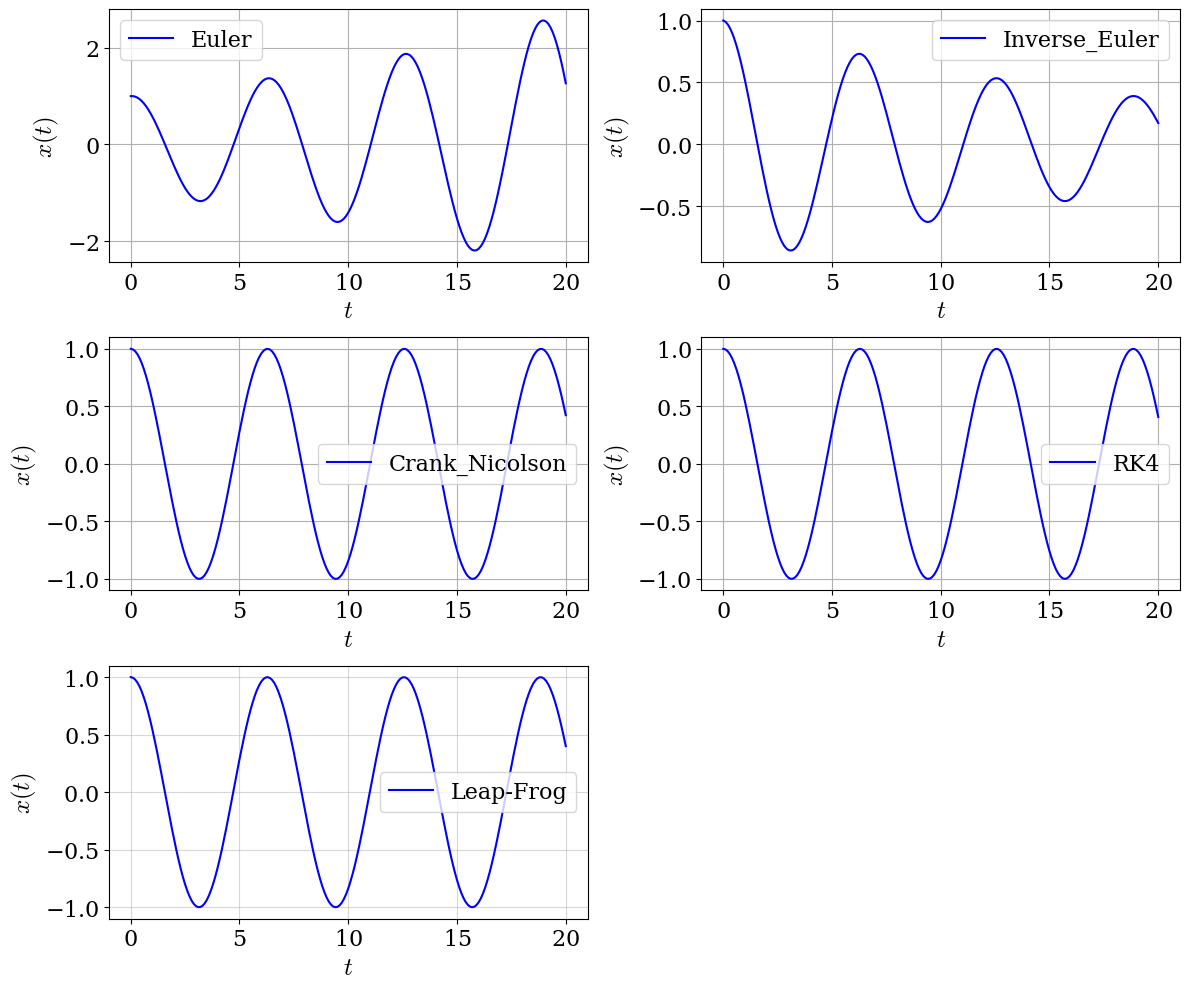
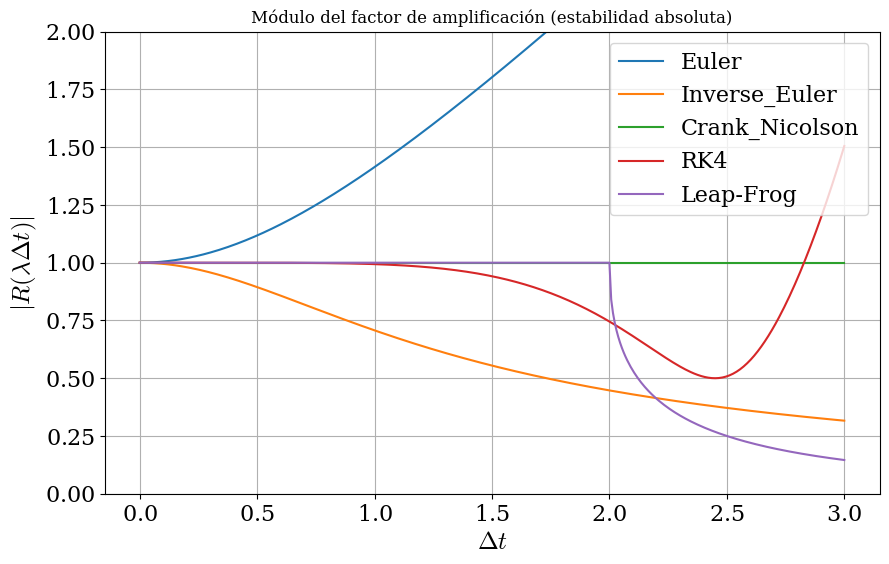

Source code (Python) for these figures, in order:
import numpy as np
import matplotlib.pyplot as plt
from scipy.optimize import root

# Configuración estilo
plt.rcParams.update({
    "text.usetex": False,
    "font.family": "serif",
    "font.serif": ["Computer Modern Roman", "Times New Roman", "DejaVu Serif"],
    "mathtext.fontset": "cm",
    "axes.formatter.use_mathtext": True,
    "legend.fontsize": 16,
    "axes.labelsize": 18,
    "xtick.labelsize": 16,
    "ytick.labelsize": 16,
})

def Euler(F, U, t, dt):
    return U + dt * F(U, t)

def Crank_Nicolson(F, U, t, dt, tol=1e-12, max_iter=50):
    U_new = U.copy()
    F_n = F(U, t)
    for _ in range(max_iter):
        F_new = F(U_new, t + dt)
        U_next = U + (dt / 2.0) * (F_n + F_new)
        if np.linalg.norm(U_next - U_new) < tol:
            return U_next
        U_new = U_next
    raise RuntimeError(f"Crank-Nicolson no convergió en {max_iter} iteraciones.")

def RK4(F, U, t, dt):
    k1 = F(U, t)
    k2 = F(U + 0.5 * dt * k1, t + 0.5 * dt)
    k3 = F(U + 0.5 * dt * k2, t + 0.5 * dt)
    k4 = F(U + dt * k3, t + dt)
    return U + (dt / 6.0) * (k1 + 2*k2 + 2*k3 + k4)

def Inverse_Euler(F, U, t, dt, tol=1e-12, max_iter=50):
    def G(U_new):
        return U_new - U - dt * F(U_new, t + dt)
    U_guess = U + dt * F(U, t)
    sol = root(G, U_guess, method='hybr', tol=tol)
    if not sol.success:
        sol = root(G, U_guess, method='lm')
    if not sol.success:
        raise RuntimeError(f"Inverse_Euler falló: {sol.message}")
    return sol.x

def Cauchy_Solver(F, U0, t0, tf, N, scheme):
    if N <= 0:
        raise ValueError("N debe ser un entero positivo.")
    dt = (tf - t0) / N
    t_vals = [t0]
    U_vals = [np.array(U0, dtype=float)]
    U = np.array(U0, dtype=float)
    t = t0
    for _ in range(N):
        U = scheme(F, U, t, dt)
        t += dt
        t_vals.append(t)
        U_vals.append(U.copy())
    return np.array(t_vals), np.array(U_vals)

def LeapFrog_step(F, U, t, dt, acc_prev=None):
    x, v = U
    if acc_prev is None:
        acc = F(U, t)[1]
    else:
        acc = acc_prev
    v_half = v + 0.5 * dt * acc
    x_new = x + dt * v_half
    acc_new = F([x_new, v_half], t + dt)[1]
    v_new = v_half + 0.5 * dt * acc_new
    return np.array([x_new, v_new]), acc_new

def integrate_leapfrog(F, U0, t0, tf, N):
    dt = (tf - t0) / N
    t = t0
    U = np.array(U0, dtype=float)
    t_vals = [t]
    U_vals = [U.copy()]
    acc = F(U, t)[1]
    for _ in range(N):
        U, acc = LeapFrog_step(F, U, t, dt, acc_prev=acc)
        t += dt
        t_vals.append(t)
        U_vals.append(U.copy())
    return np.array(t_vals), np.array(U_vals)

def F_osc(U, t):
    x, v = U
    return np.array([v, -x])

U0 = [1.0, 0.0]
t0 = 0.0
tf = 20.0
N = 200

schemes = {
    "Euler": Euler,
    "Inverse_Euler": Inverse_Euler,
    "Crank_Nicolson": Crank_Nicolson,
    "RK4": RK4
}

# Gráficas
plt.figure(figsize=(12, 10))
plot_idx = 1

for name, scheme in schemes.items():
    t_vals, U_vals = Cauchy_Solver(F_osc, U0, t0, tf, N, scheme)
    plt.subplot(3, 2, plot_idx)
    plt.plot(t_vals, U_vals[:, 0], label=f"{name}", color="blue")
    plt.xlabel(r'$t$')
    plt.ylabel(r'$x(t)$')
    plt.grid(True)
    plt.legend()
    plot_idx += 1

t_vals, U_vals = integrate_leapfrog(F_osc, U0, t0, tf, N)
plt.subplot(3, 2, plot_idx)
plt.plot(t_vals, U_vals[:, 0], label="Leap-Frog", color="blue")
plt.xlabel(r'$t$')
plt.ylabel(r'$x(t)$')
plt.grid(True, which="both", ls="-", alpha=0.5)
plt.legend()

plt.tight_layout()
plt.show()

# Estabilidad

def R_euler(z):       return 1 + z
def R_inv_euler(z):   return 1 / (1 - z)
def R_cn(z):          return (1 + z/2) / (1 - z/2)
def R_rk4(z):         return 1 + z + z**2/2 + z**3/6 + z**4/24

def modulus_R(method, dt):
    z = 1j * dt
    if method == "Euler":
        return np.abs(1 + z)
    if method == "Inverse_Euler":
        return np.abs(1 / (1 - z))
    if method == "Crank_Nicolson":
        return np.abs((1 + z/2) / (1 - z/2))
    if method == "RK4":
        return np.abs(1 + z + z**2/2 + z**3/6 + z**4/24)
    if method == "Leap-Frog":
        if dt <= 2:
            return 1.0
        else:
            a = (2 - dt**2) / 2
            disc = a**2 - 1
            rho1 = a + np.sqrt(disc)
            return abs(rho1)

dts = np.linspace(0, 3, 400)
plt.figure(figsize=(10, 6))
for name in list(schemes.keys()) + ["Leap-Frog"]:
    mags = [modulus_R(name, dt_val) for dt_val in dts]
    plt.plot(dts, mags, label=name)

plt.xlabel(r'$\Delta t$')
plt.ylabel(r'$|R(\lambda \Delta t)|$')
plt.title("Módulo del factor de amplificación (estabilidad absoluta)")
plt.grid(True)
plt.legend()
plt.ylim(0, 2)
plt.show()